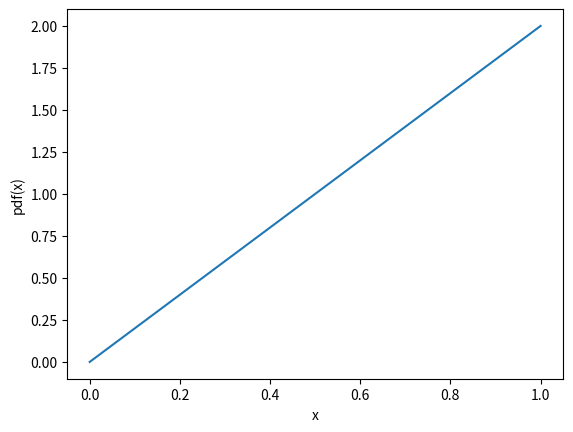
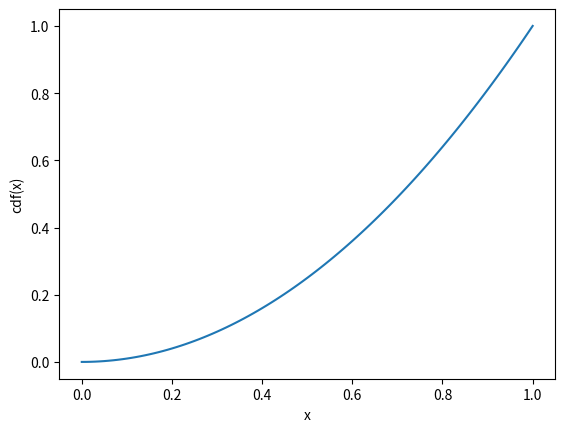
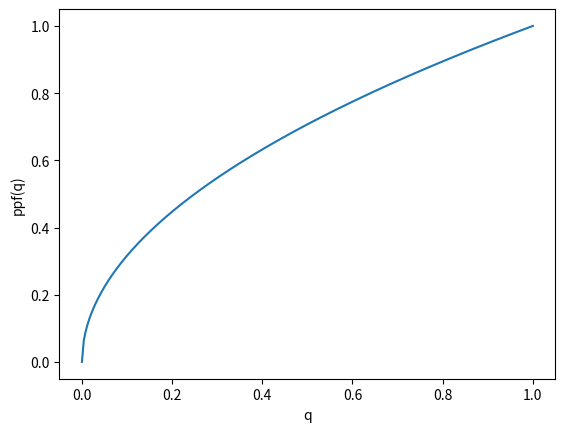
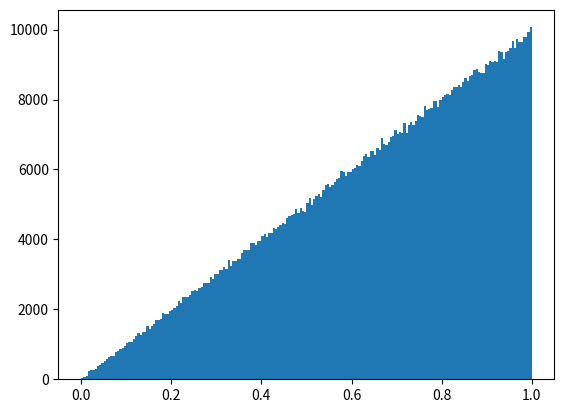

Source code (Python) for these figures, in order:

import numpy as np
from scipy.interpolate import InterpolatedUnivariateSpline
from matplotlib import pyplot as plt



class ProbabilityDensityFunction(InterpolatedUnivariateSpline):

    """Class describing a probability density function.
    """

    def __init__(self, x, y):
        """Constructor.
        """
        InterpolatedUnivariateSpline.__init__(self, x, y)
        ycdf = [self.integral(0, xcdf) for xcdf in x]
        self.cdf = InterpolatedUnivariateSpline(x, ycdf)
        self.ppf = InterpolatedUnivariateSpline(ycdf, x)

    def prob(self, x1, x2):
        """Return the probability for the random variable to be included
        between x1 and x2.
        """
        return self.cdf(x2) - self.cdf(x1)

    def rnd(self, size=1000):
        """Return an array of random values from the pdf.
        """
        return self.ppf(np.random.uniform(size=size))




if __name__ == '__main__':
    x = np.linspace(0., 1., 101)
    y = 2. * x
    pdf = ProbabilityDensityFunction(x, y)
    a = np.array([0.2, 0.6])
    print(pdf(a))

    plt.figure('pdf')
    plt.plot(x, pdf(x))
    plt.xlabel('x')
    plt.ylabel('pdf(x)')

    plt.figure('cdf')
    plt.plot(x, pdf.cdf(x))
    plt.xlabel('x')
    plt.ylabel('cdf(x)')

    plt.figure('ppf')
    q = np.linspace(0., 1., 250)
    plt.plot(q, pdf.ppf(q))
    plt.xlabel('q')
    plt.ylabel('ppf(q)')

    plt.figure('Sampling')
    rnd = pdf.rnd(1000000)
    plt.hist(rnd, bins=200)


    plt.show()
